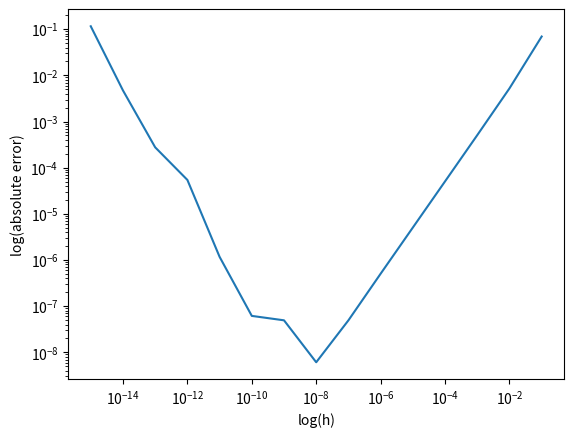

Write the Python code that produced this figure.
# -*- coding: utf-8 -*-
"""problem_5.ipynb

Automatically generated by Colaboratory.

Original file is located at
    https://colab.research.google.com/<link-removed>
"""

import numpy as np
import math
import matplotlib.pyplot as plt


def f(x):
    return math.exp(-(math.sin(x**3))/4)


def fda(x, h):
    return (f(x+h)-f(x))/h


error = [0]*15
h = [0]*15
x = 1
xtrue = -3/4*(math.cos(1))*(math.exp(-(math.sin(1))/4))

for i in range(15):
    h[i] = 10**(-(i+1))
    fd_comp = fda(x, h[i])
    error[i] = abs(fd_comp-xtrue)
    print('for h =', h[i], 'error is', error[i])

plt.loglog(h, error)
plt.xlabel('log(h)')
plt.ylabel('log(absolute error)')
plt.show()
